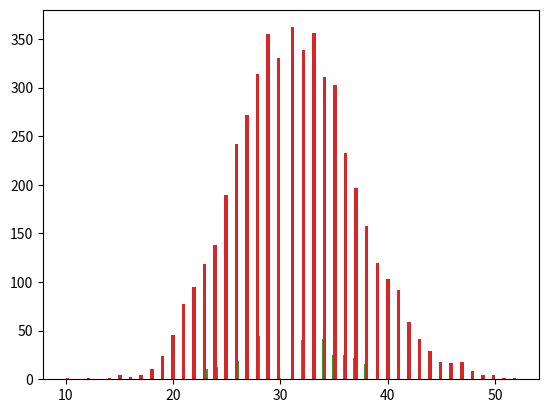

Recreate this plot in Python.
import pandas as pd
import random as rand
import matplotlib.pyplot as plt

#choose a number of empolyees and attrition rate
emps = 1000
attr_prob = .03141592653

#create a list of employees and assign groups arbitrarily
emplist = ['Emp ' + str(i) for i in range(1,emps+1)]

#'flip coin' for each employee
losslist = rand.choices([1,0], weights=[attr_prob, 1-attr_prob], k=emps)

#finalize example database
df = pd.DataFrame({'Emplid':emplist, 'Loss':losslist})

#apply monte carlo simulation ('flip coin' for each employee in next time frame)
y_i = []
y_ii = []
y_iii = []
y_iv = []

#plot histograms one by one
for i in range(5):
    y_i.append(sum(rand.choices([1,0], weights=[attr_prob, 1-attr_prob], k=emps)))
plt.hist(y_i, bins=128)
plt.show()

for i in range(10):
    y_ii.append(sum(rand.choices([1,0], weights=[attr_prob, 1-attr_prob], k=emps)))
plt.hist(y_ii, bins=128)
plt.show()

for i in range(500):
    y_iii.append(sum(rand.choices([1,0], weights=[attr_prob, 1-attr_prob], k=emps)))
plt.hist(y_iii, bins=128)
plt.show()

for i in range(5000):
    y_iv.append(sum(rand.choices([1,0], weights=[attr_prob, 1-attr_prob], k=emps)))
plt.hist(y_iv, bins=128)
plt.show()
